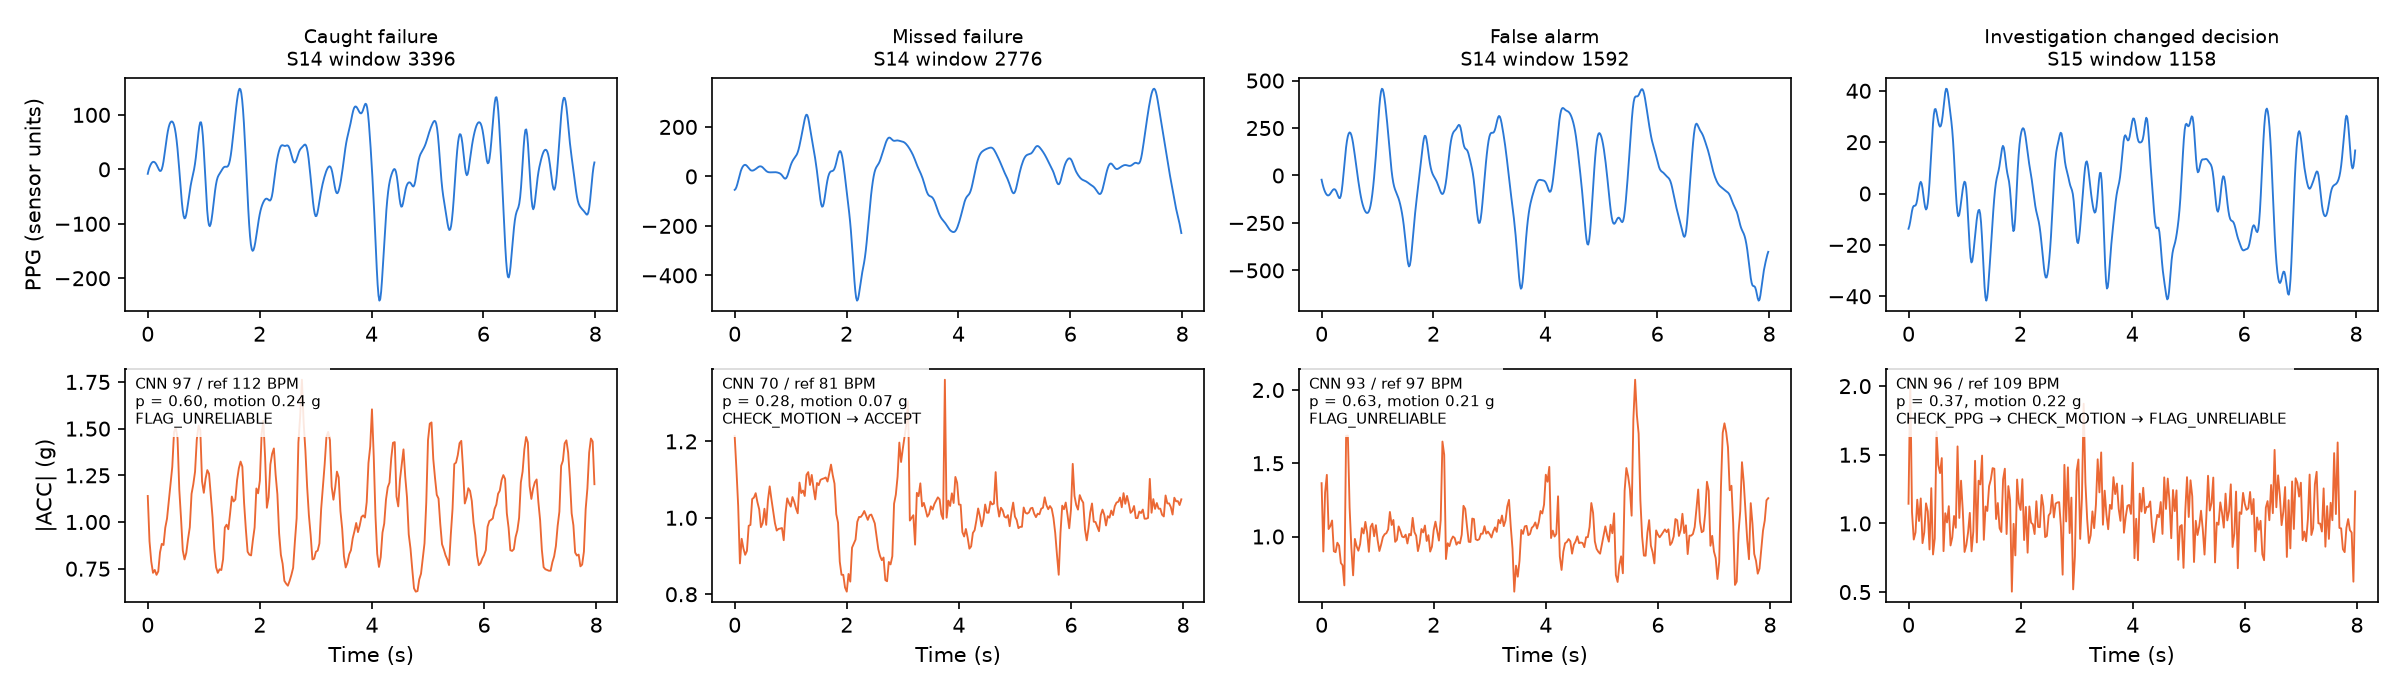

Source data for this figure (header and first rows):
example, subject, window_index, cnn_predicted_hr, reference_hr, absolute_error, unreliable_probability, motion_intensity_g, motion_level, actions, spectral_hr_bpm, cnn_spectral_disagreement_bpm, spectral_concentration, autocorrelation_strength, motion_intensity, dominant_motion_frequency_hz, hr_jump_bpm, median_deviation_bpm
Caught failure, 14, 3396, 97.2, 111.6, 14.41, 0.6012, 0.2418, high, FLAG_UNRELIABLE, 52.5, 44.7, 0.291, 0.4733, 0.2418, 1.75, 4.547, 1.254
Missed failure, 14, 2776, 69.94, 81.15, 11.2, 0.2791, 0.07118, moderate, CHECK_MOTION|ACCEPT, 45.0, 24.94, 0.436, 0.1802, 0.07118, 1.375, 6.131, 18.55
False alarm, 14, 1592, 92.51, 96.56, 4.047, 0.6295, 0.2114, moderate, FLAG_UNRELIABLE, 97.5, 4.99, 0.2254, 0.3185, 0.2114, 1.25, 2.463, 11.26
Investigation changed decision, 15, 1158, 96.23, 109, 12.78, 0.3653, 0.2169, moderate, CHECK_PPG|CHECK_MOTION|FLAG_UNRELIABLE, 52.5, 43.73, 0.3309, 0.2173, 0.2169, 3.625, 10.09, 8.519
